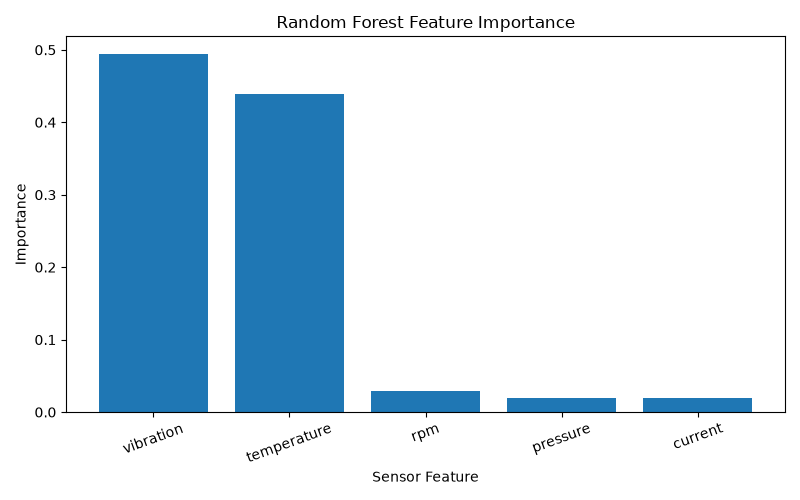

Data behind this chart, as committed beside it:
Feature, Importance
vibration, 0.494
temperature, 0.439
rpm, 0.02938
pressure, 0.01883
current, 0.01883
